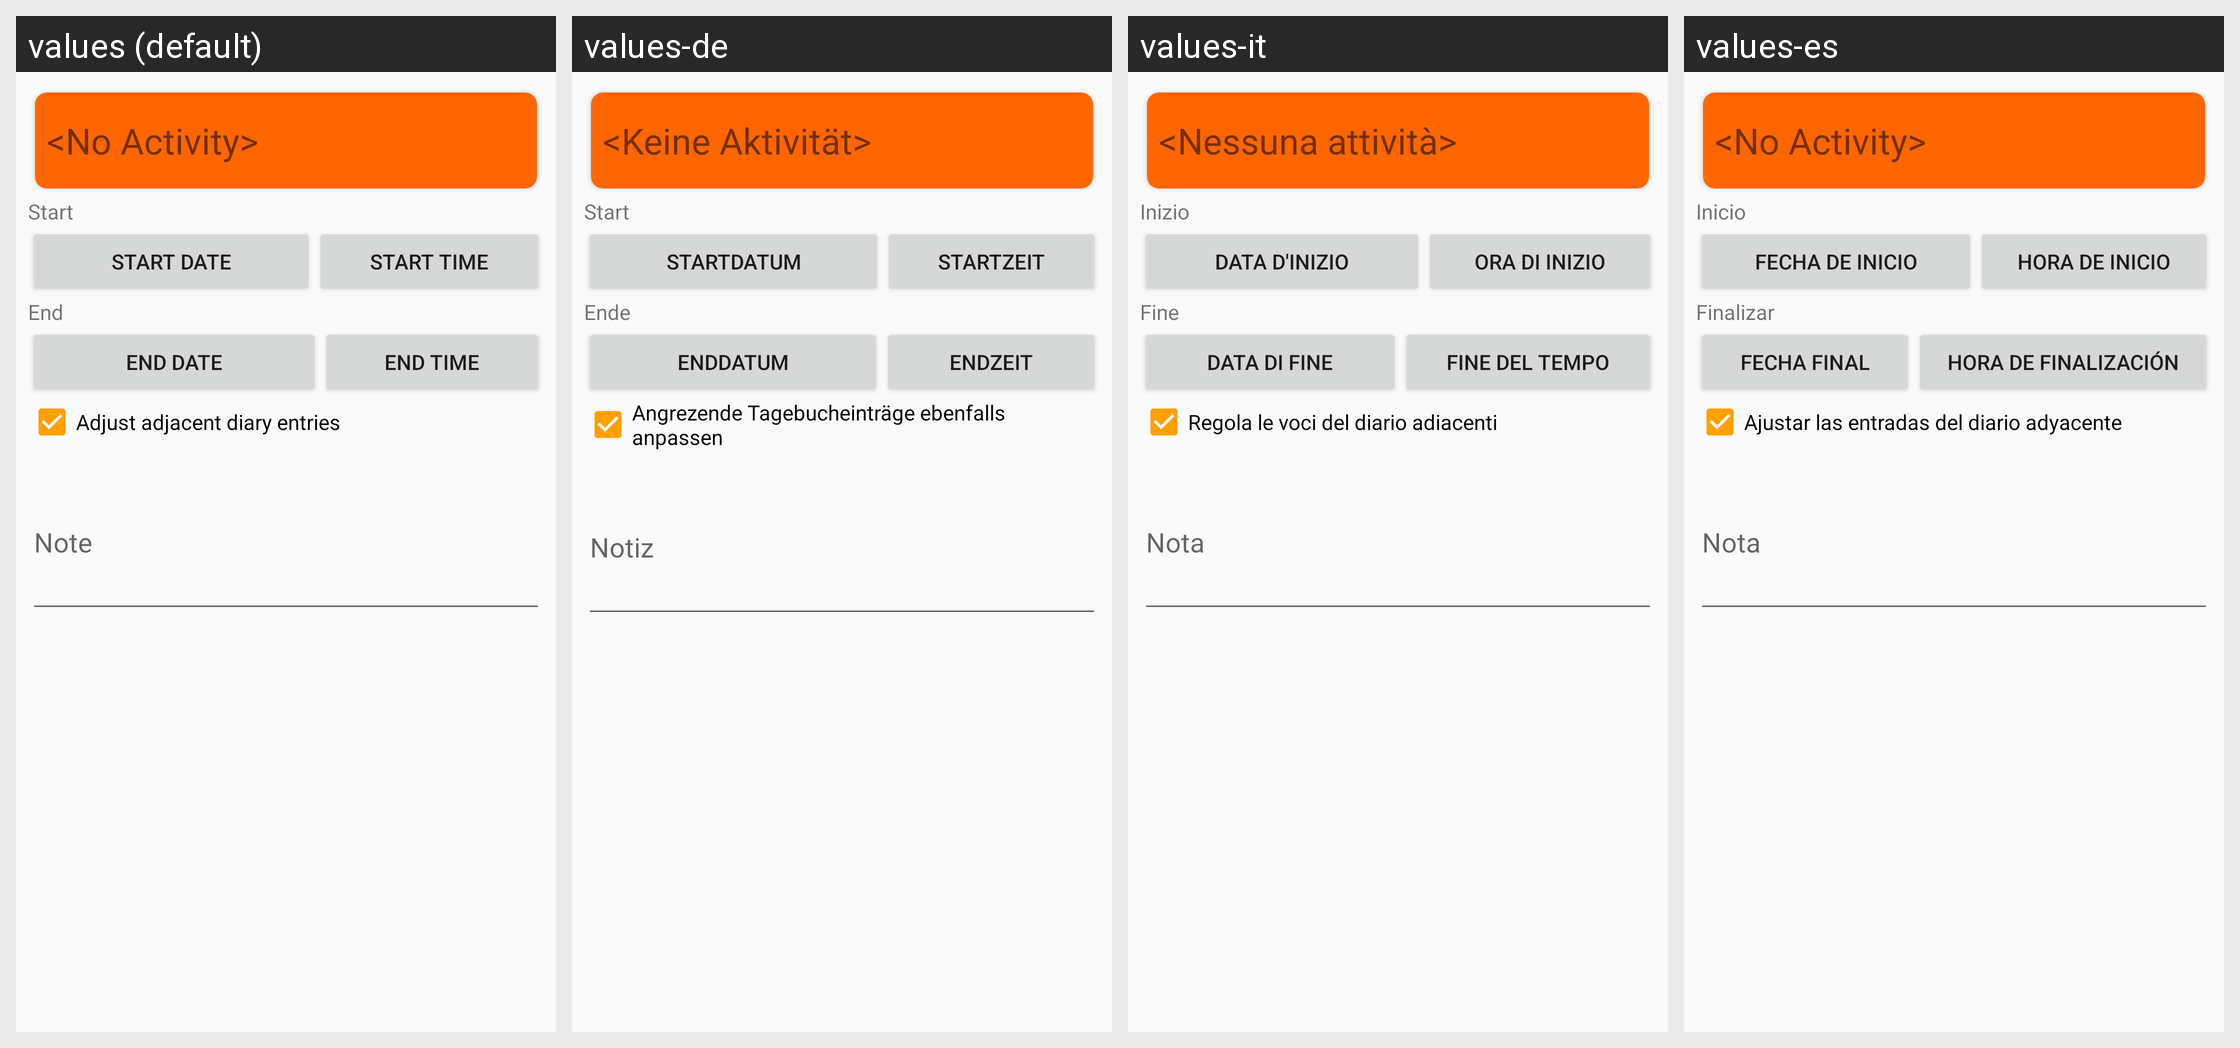

For this localized Android screen grid, give each drawn string resource with its value in every locale shown.
Android screen res/layout/activity_history_detail_content.xml rendered under 4 locales, left to right: values (default), values-de, values-it, values-es. Device: Nexus 5 (rendered at 1080×1920; each locale shown at half size, 540×960, under a caption strip naming it); theme AppTheme.
Other locales in the repository, not shown: values-af, values-ca, values-cs, values-da, values-el, values-fi, values-fr, values-he, values-hu, values-id, values-in, values-ja, values-ko, values-nl, values-no, values-pl, values-pt, values-ro, values-ru, values-sv, values-tr, values-uk, values-yo.
Strings drawn on this screen, with the default value and each locale's value (text and hints the layout hard-codes, and strings that could not be matched under every locale, appear in the picture but are not listed):

history_detail_start
  values: Start
  values-de: Start
  values-it: Inizio
  values-es: Inicio

desc_start_date
  values: Start date
  values-de: Startdatum
  values-it: Data d'inizio
  values-es: Fecha de inicio

desc_start_time
  values: Start time
  values-de: Startzeit
  values-it: Ora di inizio
  values-es: Hora de inicio

history_detail_end
  values: End
  values-de: Ende
  values-it: Fine
  values-es: Finalizar

desc_end_date
  values: End date
  values-de: Enddatum
  values-it: Data di fine
  values-es: Fecha final

desc_end_time
  values: End time
  values-de: Endzeit
  values-it: Fine del tempo
  values-es: Hora de finalización

adjust_adjacent_times
  values: Adjust adjacent diary entries
  values-de: Angrezende Tagebucheinträge ebenfalls anpassen
  values-it: Regola le voci del diario adiacenti
  values-es: Ajustar las entradas del diario adyacente

activity_title_no_selected_act
  values: <No Activity>
  values-de: <Keine Aktivität>
  values-it: <Nessuna attività>
  values-es: <No Activity>
